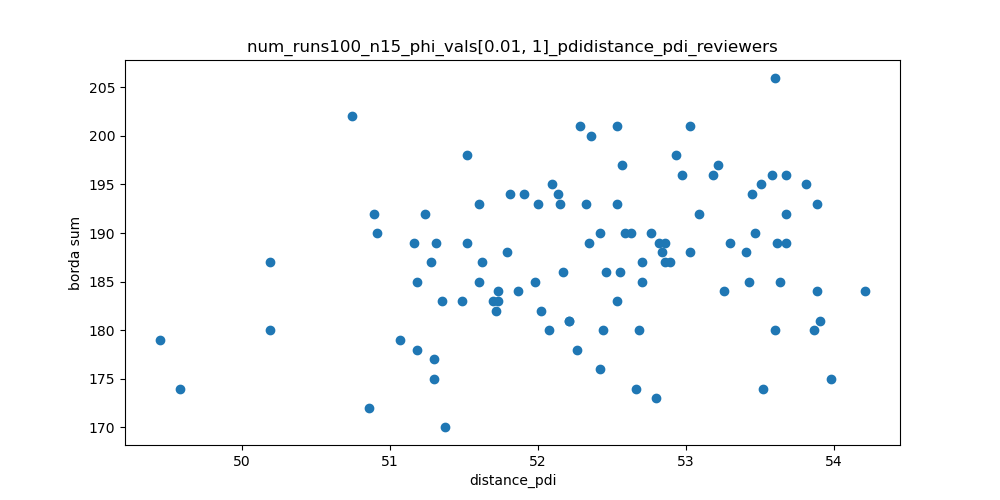

Values plotted in this chart, from the file beside it:
distance_pdi, borda sum
52.53, 193
53.18, 196
54.21, 184
52.44, 180
51.7, 183
51.87, 184
52.13, 194
52.34, 189
52.8, 173
53.89, 184
52.57, 197
52.32, 193
53.6, 180
53.62, 189
51.73, 183
52.86, 187
52.84, 188
52.55, 186
53.43, 185
53.9, 181
51.52, 189
52.63, 190
51.62, 187
53.58, 196
52.97, 196
52.36, 200
52.86, 189
52.67, 174
52.7, 187
51.52, 198
53.6, 206
53.09, 192
51.3, 175
51.28, 187
53.03, 188
51.16, 189
50.91, 190
53.89, 193
52.42, 176
52.93, 198
52.42, 190
53.98, 175
51.07, 179
52.53, 183
52.1, 195
52.17, 186
53.22, 197
49.45, 179
53.68, 192
53.68, 189
51.6, 193
51.79, 188
52.82, 189
52.59, 190
52.53, 201
50.19, 180
52.46, 186
53.3, 189
53.87, 180
51.73, 184
... 40 more rows
